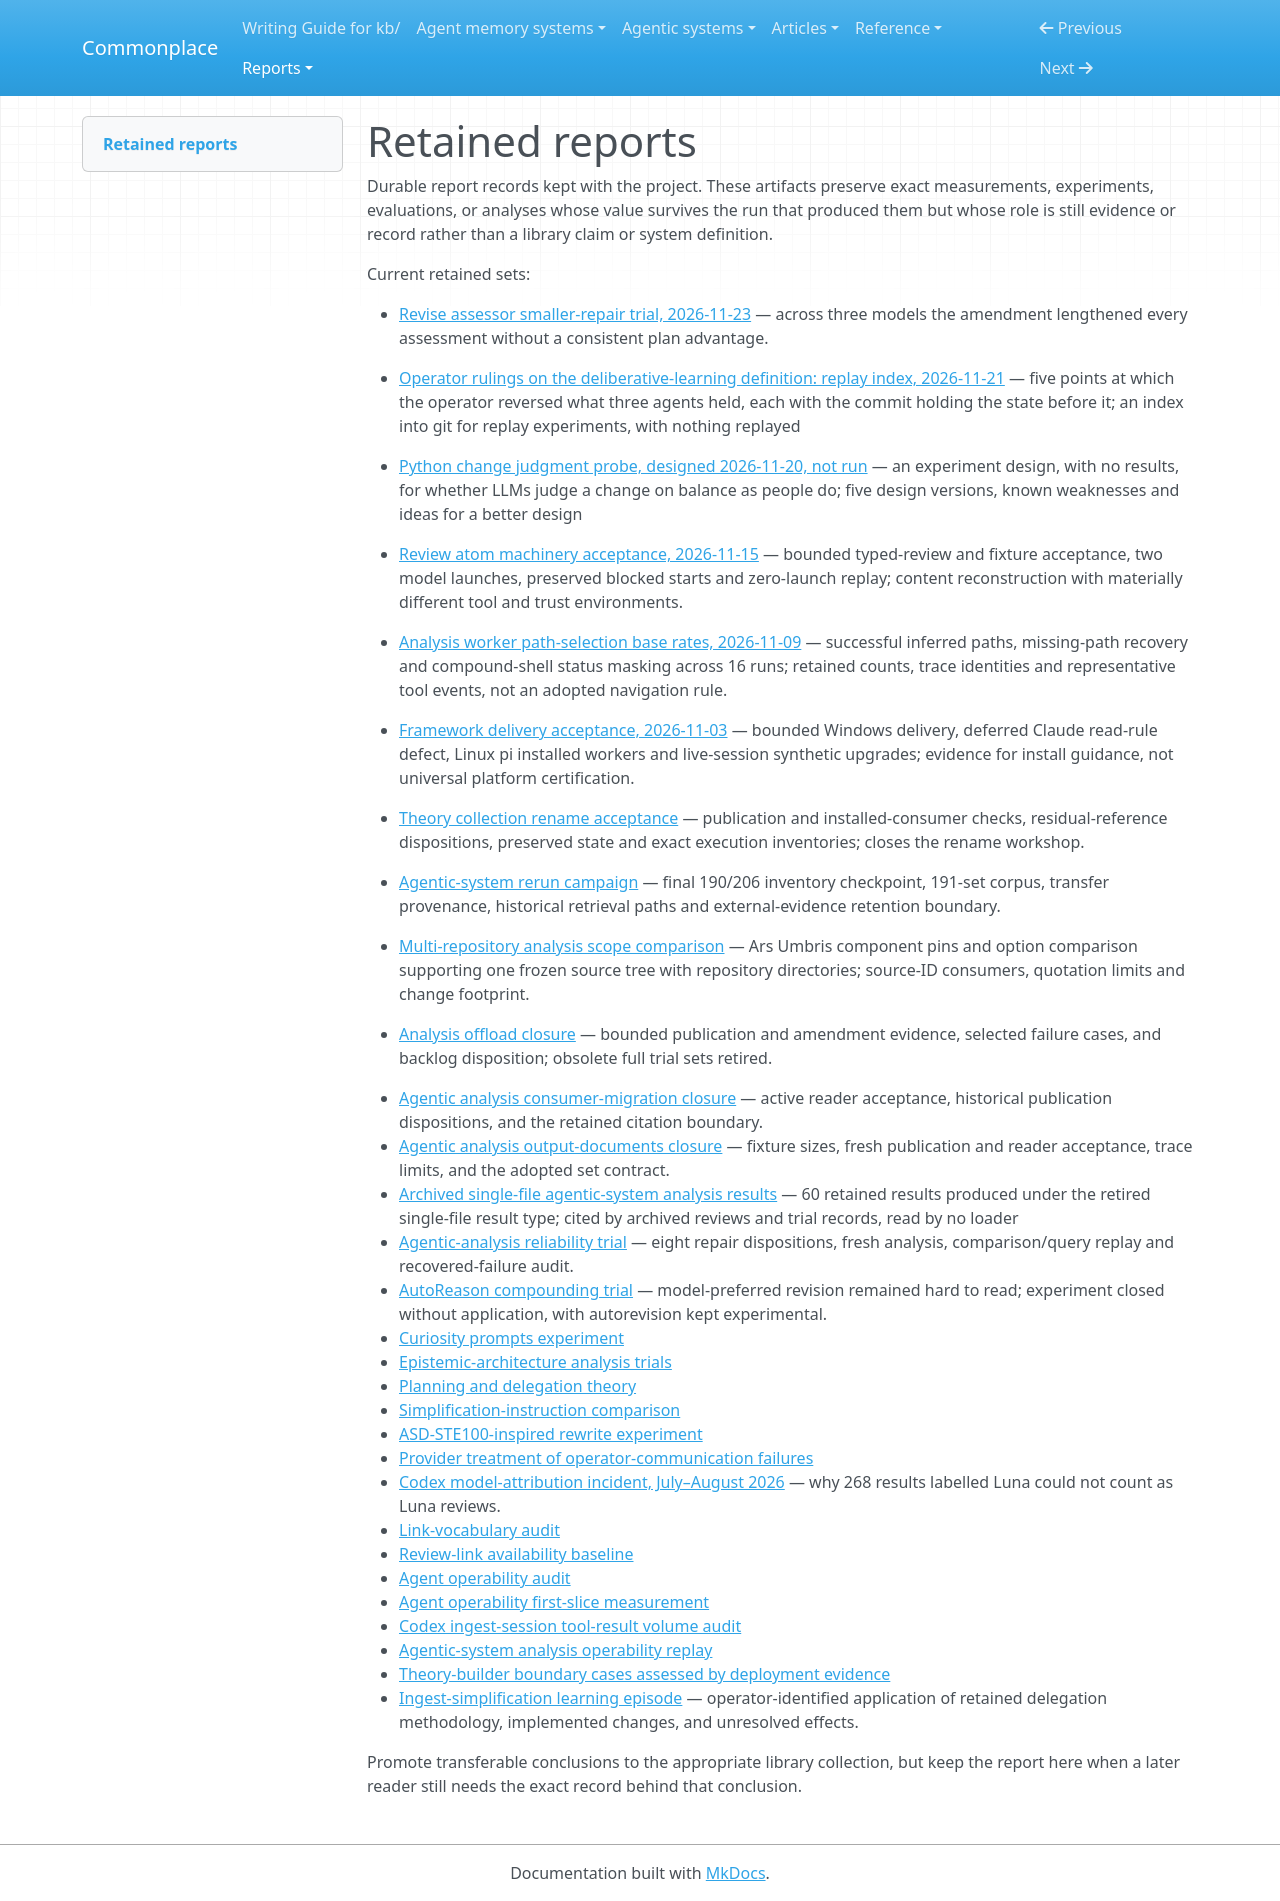

repository: zby/commonplace · page: reports/retained/index.html · generator: mkdocs

# Retained reports

Durable report records kept with the project. These artifacts preserve exact
measurements, experiments, evaluations, or analyses whose value survives the
run that produced them but whose role is still evidence or record rather than
a library claim or system definition.

Current retained sets:

- [Revise assessor smaller-repair trial, 2026-11-23](./revise-assessor-smaller-repair-trial-2026-11-23.md) — across three models the amendment lengthened every assessment without a consistent plan advantage.

- [Operator rulings on the deliberative-learning definition: replay index, 2026-11-21](./definition-rulings-replay-index-2026-11-21.md) — five points at which the operator reversed what three agents held, each with the commit holding the state before it; an index into git for replay experiments, with nothing replayed

- [Python change judgment probe, designed 2026-11-20, not run](./python-change-judgment-probe-2026-11-20/README.md) — an experiment design, with no results, for whether LLMs judge a change on balance as people do; five design versions, known weaknesses and ideas for a better design

- [Review atom machinery acceptance, 2026-11-15](./review-atom-acceptance-20261115/README.md) — bounded typed-review and fixture acceptance, two model launches, preserved blocked starts and zero-launch replay; content reconstruction with materially different tool and trust environments.

- [Analysis worker path-selection base rates, 2026-11-09](./analysis-worker-path-selection-2026-11-09/path-selection-base-rates.md) — successful inferred paths, missing-path recovery and compound-shell status masking across 16 runs; retained counts, trace identities and representative tool events, not an adopted navigation rule.

- [Framework delivery acceptance, 2026-11-03](./framework-delivery-acceptance-2026-11-03.md) — bounded Windows delivery, deferred Claude read-rule defect, Linux pi installed workers and live-session synthetic upgrades; evidence for install guidance, not universal platform certification.

- [Theory collection rename acceptance](./theory-collection-rename-20261023/README.md) — publication and installed-consumer checks, residual-reference dispositions, preserved state and exact execution inventories; closes the rename workshop.

- [Agentic-system rerun campaign](./agentic-system-reruns/README.md) — final 190/206 inventory checkpoint, 191-set corpus, transfer provenance, historical retrieval paths and external-evidence retention boundary.

- [Multi-repository analysis scope comparison](./multi-repository-analysis-scope-2026-10-11/multi-repository-scope-comparison.md) — Ars Umbris component pins and option comparison supporting one frozen source tree with repository directories; source-ID consumers, quotation limits and change footprint.

- [Analysis offload closure](./analysis-offload-closure-20261002.md) — bounded publication and amendment evidence, selected failure cases, and backlog disposition; obsolete full trial sets retired.
- [Agentic analysis consumer-migration closure](./agentic-analysis-consumer-migration-20261002/README.md) — active reader acceptance, historical publication dispositions, and the retained citation boundary.
- [Agentic analysis output-documents closure](./agentic-analysis-output-documents-20261002/README.md) — fixture sizes, fresh publication and reader acceptance, trace limits, and the adopted set contract.
- [Archived single-file agentic-system analysis results](../../agentic-systems/reports/retained-archive/README.md) — 60 retained results produced under the retired single-file result type; cited by archived reviews and trial records, read by no loader
- [Agentic-analysis reliability trial](./agentic-analysis-reliability-20260927/README.md) — eight repair dispositions, fresh analysis, comparison/query replay and recovered-failure audit.
- [AutoReason compounding trial](./autoreason-compounding-trial-20260925/README.md) — model-preferred revision remained hard to read; experiment closed without application, with autorevision kept experimental.
- [Curiosity prompts experiment](./curiosity-prompts-20260310/README.md)
- [Epistemic-architecture analysis trials](./epistemic-architecture-analysis-trials-20260820/README.md)
- [Planning and delegation theory](./planning-delegation-theory/README.md)
- [Simplification-instruction comparison](./simplification-instruction-comparison-20260807/README.md)
- [ASD-STE100-inspired rewrite experiment](./asd-ste100-inspired-rewrite.md)
- [Provider treatment of operator-communication failures](./provider-treatment-of-operator-communication-failures-2026-08-29.md)
- [Codex model-attribution incident, July–August 2026](./harness-sub-agent-model-selection-regression.md) — why 268 results labelled Luna could not count as Luna reviews.
- [Link-vocabulary audit](./link-vocabulary.md)
- [Review-link availability baseline](./review-link-availability.md)
- [Agent operability audit](./agent-operability-audit-2026-08-31.md)
- [Agent operability first-slice measurement](./agent-operability-first-slice-20260831/README.md)
- [Codex ingest-session tool-result volume audit](./codex-ingest-session-tool-result-volume-20260831/README.md)
- [Agentic-system analysis operability replay](./agentic-system-analysis-operability-replay-20260903/README.md)
- [Theory-builder boundary cases assessed by deployment evidence](./theory-builder-boundary-cases-20260917.md)
- [Ingest-simplification learning episode](./learning-episodes/2026-09-17-ingest-simplification.md) — operator-identified application of retained delegation methodology, implemented changes, and unresolved effects.

Promote transferable conclusions to the appropriate library collection, but
keep the report here when a later reader still needs the exact record behind
that conclusion.
